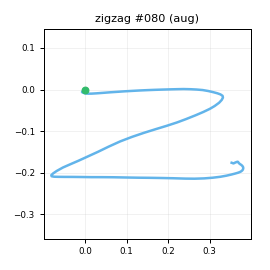

Source data for this figure (header and first rows):
t_s, ax, ay, az, gx, gy, gz, seq
0.00000, -0.7479, -0.1119, 0.6148, -3.213, 1.326, -0.1339, 0
0.01000, -0.7522, -0.1199, 0.6033, -2.832, 2.971, -2.308, 1
0.02000, -0.7943, -0.08274, 0.5946, -2.159, 3.668, -1.872, 2
0.03000, -0.7935, -0.09836, 0.5984, -3.863, 3.527, -1.189, 3
0.04000, -0.8068, -0.1253, 0.5852, -4.332, 2.68, 1.516, 4
0.05000, -0.7819, -0.1533, 0.5661, -5.37, 2.821, 2.27, 5
0.06000, -0.7829, -0.1661, 0.5334, -4.929, 3.807, 4.705, 6
0.07000, -0.8325, -0.1726, 0.5307, -1.874, 3.504, 6.384, 7
0.08000, -0.8213, -0.09972, 0.5392, -0.6481, 2.539, 7.71, 8
0.09000, -0.8038, -0.05590, 0.5587, -0.1817, 1.676, 5.569, 9
0.1, -0.7991, -0.05696, 0.5896, -0.8798, 0.6895, 2.167, 10
0.111, -0.8008, -0.06412, 0.6009, -1.734, 1.717, -2.748, 11
0.12, -0.8077, -0.1365, 0.6336, -4.759, 2.689, -7.874, 12
0.13, -0.8146, -0.2816, 0.6555, -7.92, 4.118, -12.45, 13
0.14, -0.8366, -0.5224, 0.6469, -8.916, 4.91, -14.47, 14
0.151, -0.8434, -0.8244, 0.6409, -8.709, 5.923, -12.12, 15
0.16, -0.8513, -1.103, 0.6049, -3.467, 7.417, -6.086, 16
0.17, -0.8801, -1.379, 0.5564, 18.44, 12.17, 10.27, 17
0.18, -0.9352, -1.624, 0.5176, 44.29, 15.14, 26.57, 18
0.19, -0.9456, -1.603, 0.4637, 61.82, 7.791, 37.98, 19
0.2, -0.9392, -1.388, 0.4848, 85.02, -1.397, 48.89, 20
0.21, -0.849, -1.101, 0.4907, 110.5, -6.665, 53.2, 21
0.22, -0.7819, -0.8617, 0.5105, 131, -9.837, 50.72, 22
0.23, -0.7401, -0.6951, 0.5161, 145.7, -11.27, 46.76, 23
0.24, -0.6919, -0.5013, 0.5006, 157, -10.62, 42.43, 24
0.25, -0.649, -0.3613, 0.4558, 163.3, -11.13, 39.12, 25
0.26, -0.6406, -0.2399, 0.4707, 166.5, -9.574, 37.67, 26
0.27, -0.6249, -0.1257, 0.4498, 166.1, -9.09, 39.81, 27
0.281, -0.6006, -0.05061, 0.4292, 164.7, -7.389, 44.37, 28
0.29, -0.5761, 0.01229, 0.4123, 162.4, -6.251, 49.22, 29
0.3, -0.5727, 0.1125, 0.36, 160.2, -5.368, 55.55, 30
0.31, -0.558, 0.242, 0.3318, 159, -4.787, 59.04, 31
0.321, -0.5107, 0.4082, 0.2924, 153.1, -3.817, 58.53, 32
0.33, -0.5294, 0.6106, 0.2579, 147.3, -2.891, 53.53, 33
0.34, -0.5347, 0.7879, 0.2038, 144.3, 3.369, 41.57, 34
0.35, -0.5023, 0.9127, 0.2174, 139, 7.165, 26.42, 35
0.36, -0.4806, 0.9922, 0.2021, 129, 11.16, 11.83, 36
0.37, -0.5076, 1.056, 0.09492, 119.5, 20.42, 6.056, 37
0.38, -0.5515, 1.204, 0.01214, 108.9, 25.48, 6.718, 38
0.39, -0.508, 1.474, -0.00174, 88.96, 23.81, 12.09, 39
0.4, -0.4464, 1.797, -0.01450, 68.23, 24.83, 25.04, 40
0.41, -0.3311, 2.063, 0.03565, 44.99, 30.22, 35.89, 41
0.42, -0.2602, 2.235, 0.00791, 7.619, 38.26, 38.33, 42
0.43, -0.2949, 2.323, -0.03293, -26.6, 50.62, 34.14, 43
0.44, -0.3804, 2.395, -0.06333, -55.73, 60.22, 15.96, 44
0.451, -0.4298, 2.266, -0.1073, -89.1, 65.39, -9.99, 45
0.46, -0.4455, 2.048, -0.162, -115.8, 68.1, -36.2, 46
0.47, -0.361, 1.792, -0.1683, -143.2, 68.25, -59.06, 47
0.48, -0.3331, 1.517, -0.1994, -167.1, 71.48, -72.4, 48
0.491, -0.3578, 1.243, -0.2065, -189.1, 75.47, -74.8, 49
0.5, -0.4273, 1.048, -0.2355, -206.8, 76.81, -72.02, 50
0.51, -0.4074, 0.8557, -0.1964, -226, 73.88, -68.02, 51
0.52, -0.3457, 0.619, -0.1578, -241.9, 73.64, -66.84, 52
0.53, -0.3754, 0.3873, -0.1371, -251.2, 78.53, -71.64, 53
0.54, -0.368, 0.08382, -0.1027, -257.3, 87.33, -81.71, 54
0.55, -0.4621, -0.2014, -0.1174, -258, 98.65, -89.64, 55
0.56, -0.6205, -0.5376, -0.1625, -249, 113.2, -90.13, 56
0.57, -1.104, -1.086, -0.1766, -232.7, 112.8, -74.59, 57
0.58, -1.27, -1.358, -0.08879, -218.6, 99.87, -60.42, 58
0.59, -1.354, -1.585, 0.03487, -197.2, 90.31, -46.18, 59
... 60 more rows
